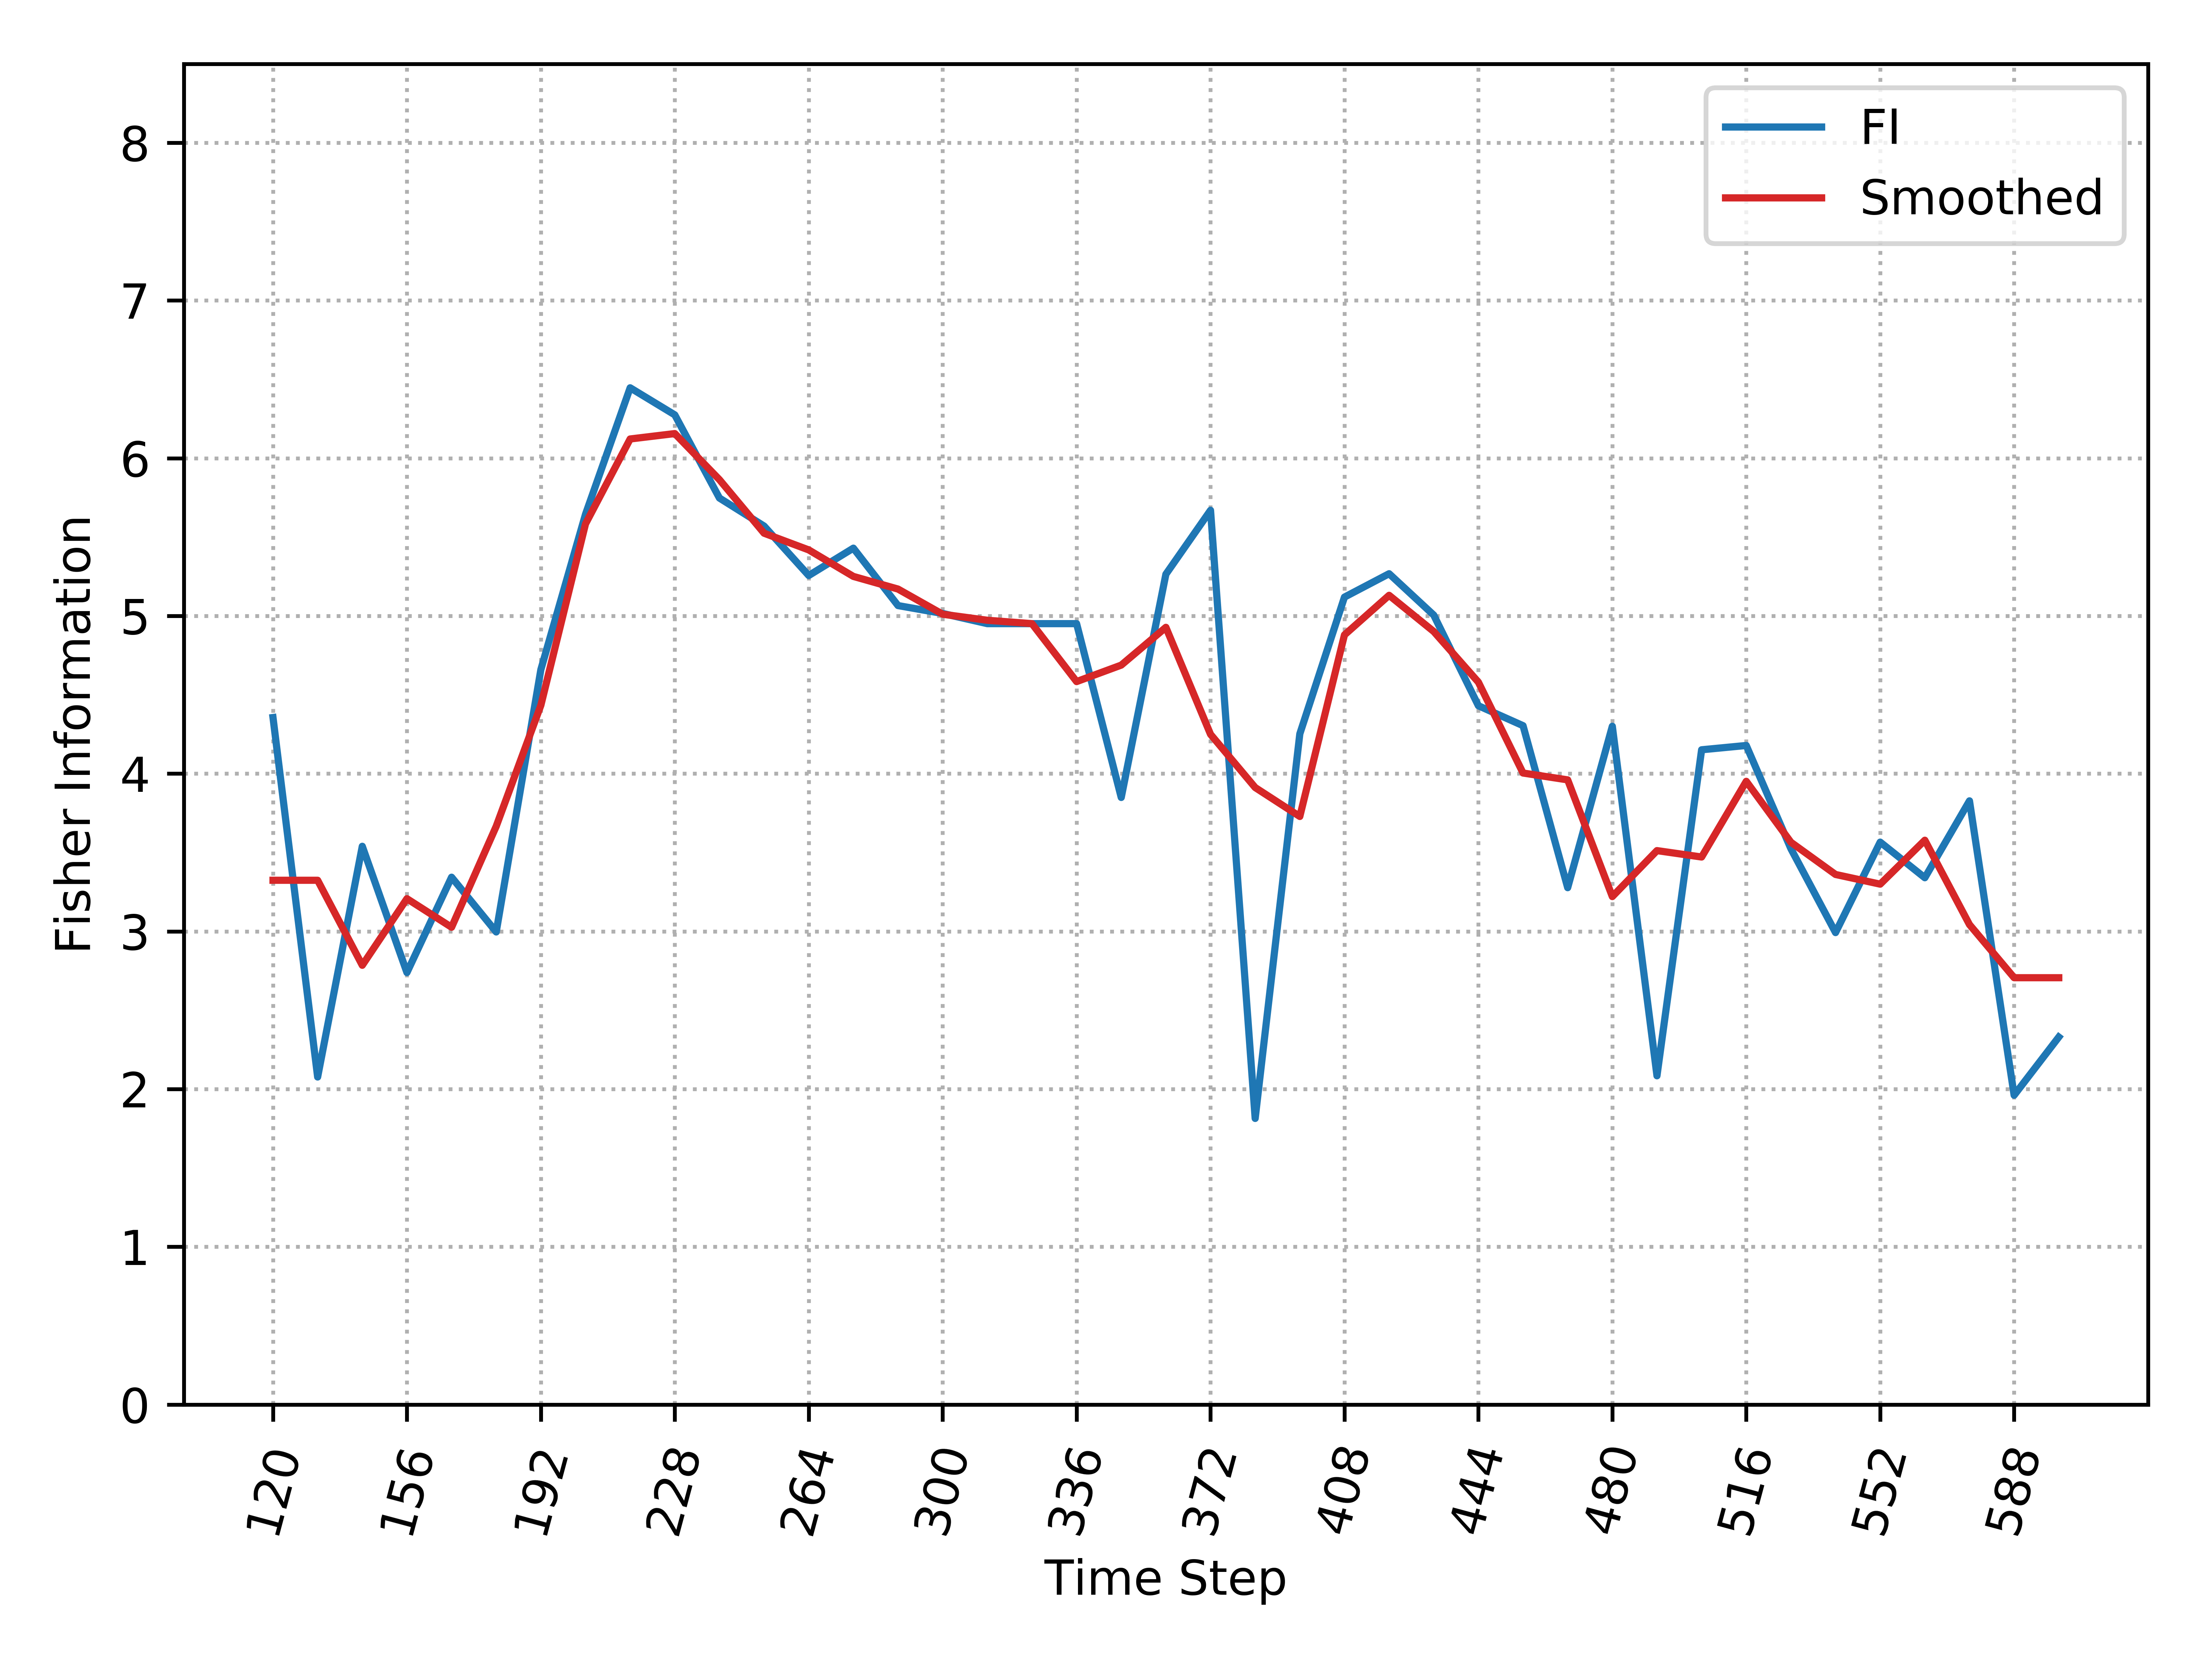

Values plotted in this chart, from the file beside it:
, Time_Step, FI, Smooth_FI
0, 120, 4.356, 3.324
1, 132, 2.077, 3.324
2, 144, 3.54, 2.785
3, 156, 2.739, 3.207
4, 168, 3.344, 3.026
5, 180, 2.996, 3.667
6, 192, 4.66, 4.434
7, 204, 5.645, 5.584
8, 216, 6.447, 6.122
9, 228, 6.275, 6.156
10, 240, 5.748, 5.864
11, 252, 5.57, 5.525
12, 264, 5.256, 5.419
13, 276, 5.43, 5.251
14, 288, 5.066, 5.171
15, 300, 5.016, 5.011
16, 312, 4.951, 4.973
17, 324, 4.951, 4.951
18, 336, 4.951, 4.584
19, 348, 3.849, 4.688
20, 360, 5.265, 4.928
21, 372, 5.67, 4.25
22, 384, 1.814, 3.912
23, 396, 4.252, 3.729
24, 408, 5.119, 4.88
25, 420, 5.268, 5.131
26, 432, 5.005, 4.901
27, 444, 4.431, 4.58
28, 456, 4.304, 4.004
29, 468, 3.277, 3.961
30, 480, 4.301, 3.221
31, 492, 2.084, 3.512
32, 504, 4.152, 3.472
33, 516, 4.179, 3.952
34, 528, 3.524, 3.565
35, 540, 2.992, 3.361
36, 552, 3.566, 3.3
37, 564, 3.34, 3.578
38, 576, 3.828, 3.043
39, 588, 1.961, 2.706
40, 600, 2.33, 2.706
